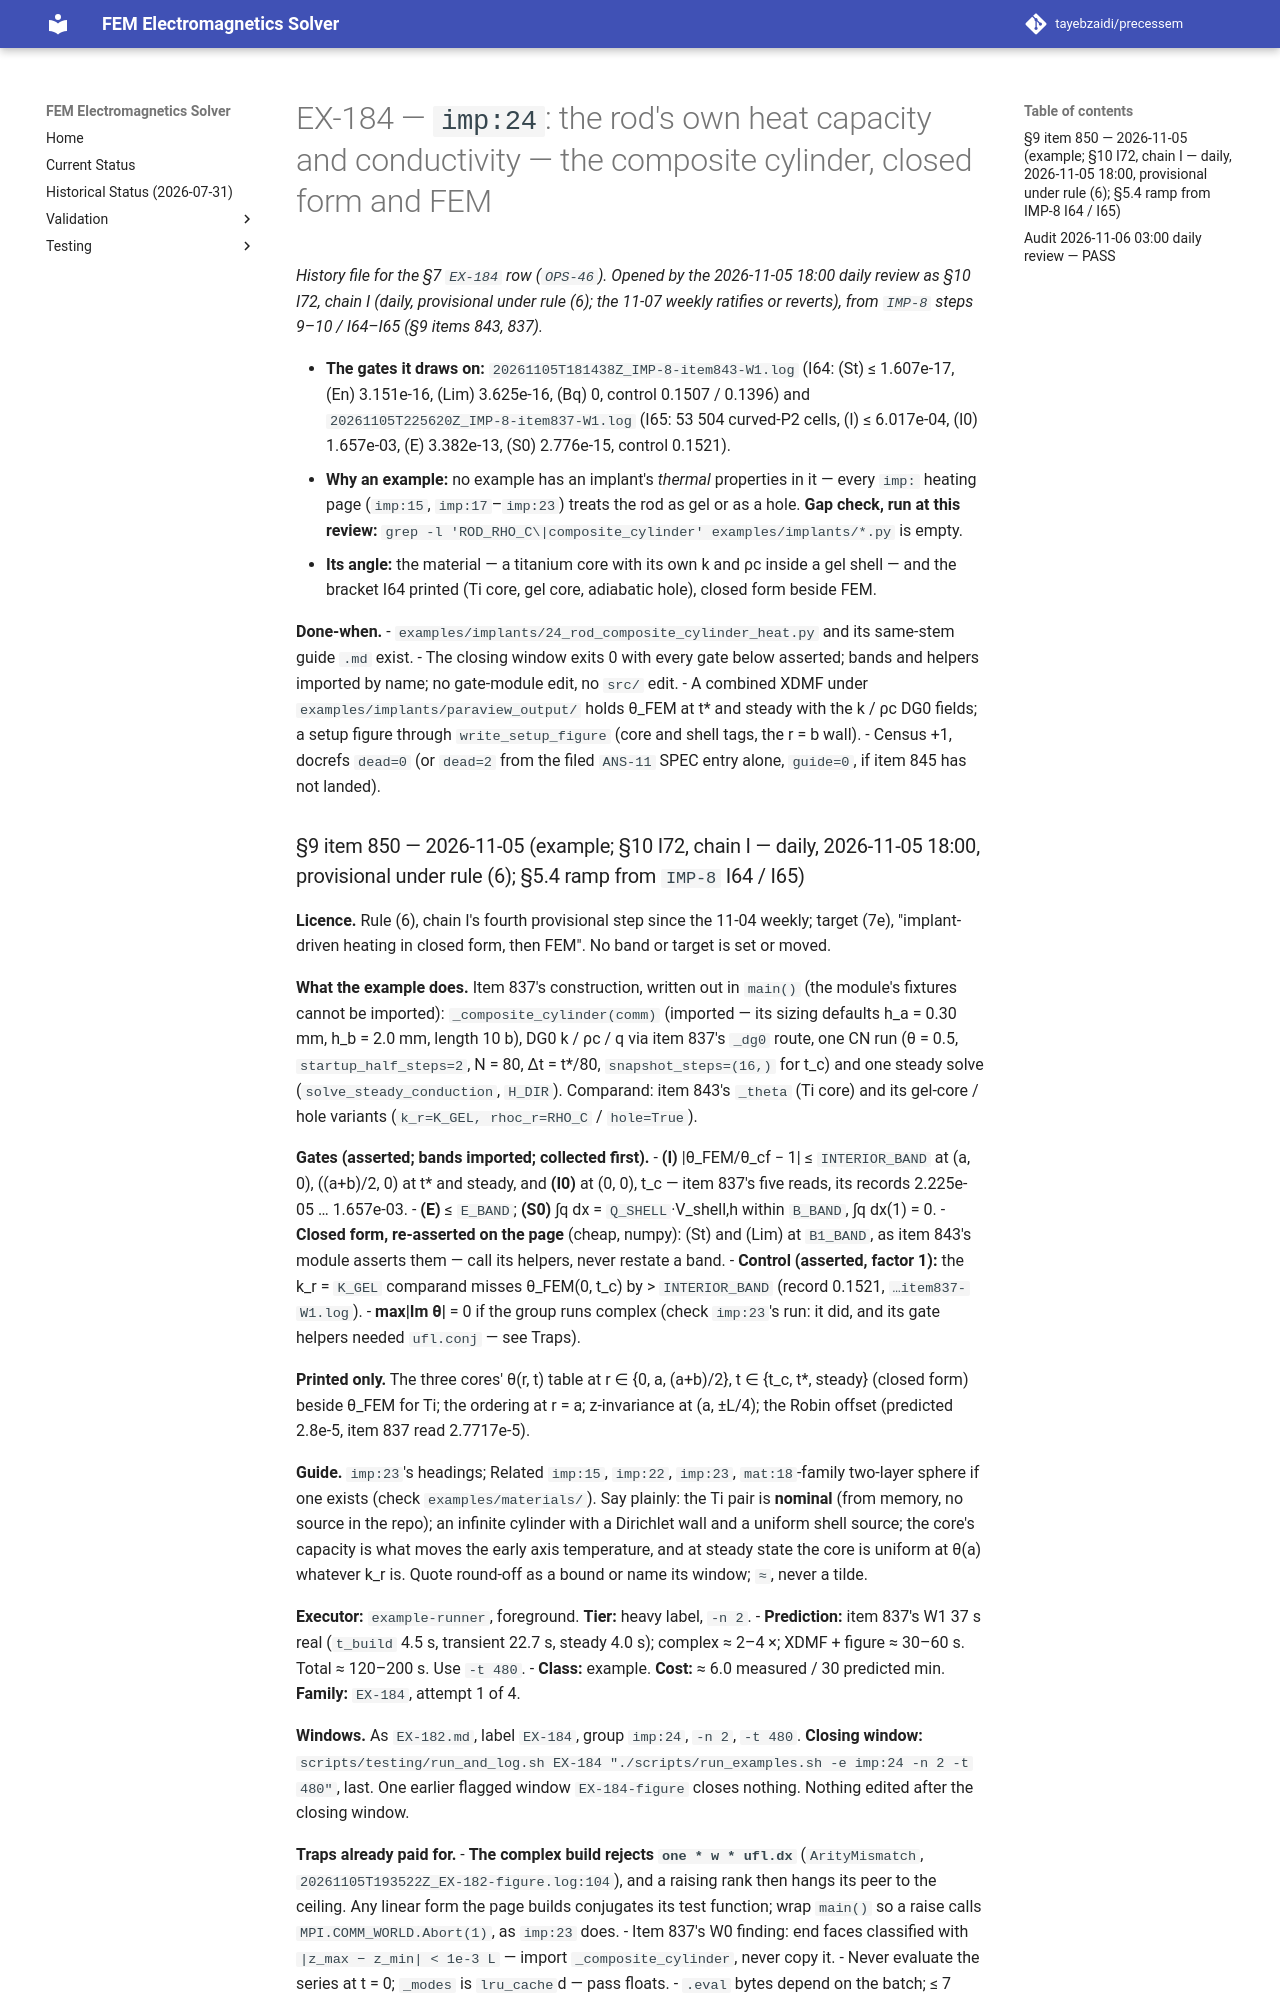

repository: tayebzaidi/precessem · page: planning/chunks/EX-184/index.html · generator: mkdocs

# EX-184 — `imp:24`: the rod's own heat capacity and conductivity — the composite cylinder, closed form and FEM

*History file for the §7 `EX-184` row (`OPS-46`). Opened by the 2026-11-05 18:00 daily review as §10 I72, chain I (daily, provisional under rule (6); the 11-07 weekly ratifies or reverts), from `IMP-8` steps 9–10 / I64–I65 (§9 items 843, 837).*

- **The gates it draws on:** `20261105T181438Z_IMP-8-item843-W1.log` (I64: (St) ≤ 1.607e-17, (En) 3.151e-16, (Lim) 3.625e-16, (Bq) 0, control 0.1507 / 0.1396) and `20261105T225620Z_IMP-8-item837-W1.log` (I65: 53 504 curved-P2 cells, (I) ≤ 6.017e-04, (I0) 1.657e-03, (E) 3.382e-13, (S0) 2.776e-15, control 0.1521).
- **Why an example:** no example has an implant's *thermal* properties in it — every `imp:` heating page (`imp:15`, `imp:17`–`imp:23`) treats the rod as gel or as a hole. **Gap check, run at this review:** `grep -l 'ROD_RHO_C\|composite_cylinder' examples/implants/*.py` is empty.
- **Its angle:** the material — a titanium core with its own k and ρc inside a gel shell — and the bracket I64 printed (Ti core, gel core, adiabatic hole), closed form beside FEM.

**Done-when.**
- `examples/implants/24_rod_composite_cylinder_heat.py` and its same-stem guide `.md` exist.
- The closing window exits 0 with every gate below asserted; bands and helpers imported by name; no gate-module edit, no `src/` edit.
- A combined XDMF under `examples/implants/paraview_output/` holds θ_FEM at t\* and steady with the k / ρc DG0 fields; a setup figure through `write_setup_figure` (core and shell tags, the r = b wall).
- Census +1, docrefs `dead=0` (or `dead=2` from the filed `ANS-11` SPEC entry alone, `guide=0`, if item 845 has not landed).
